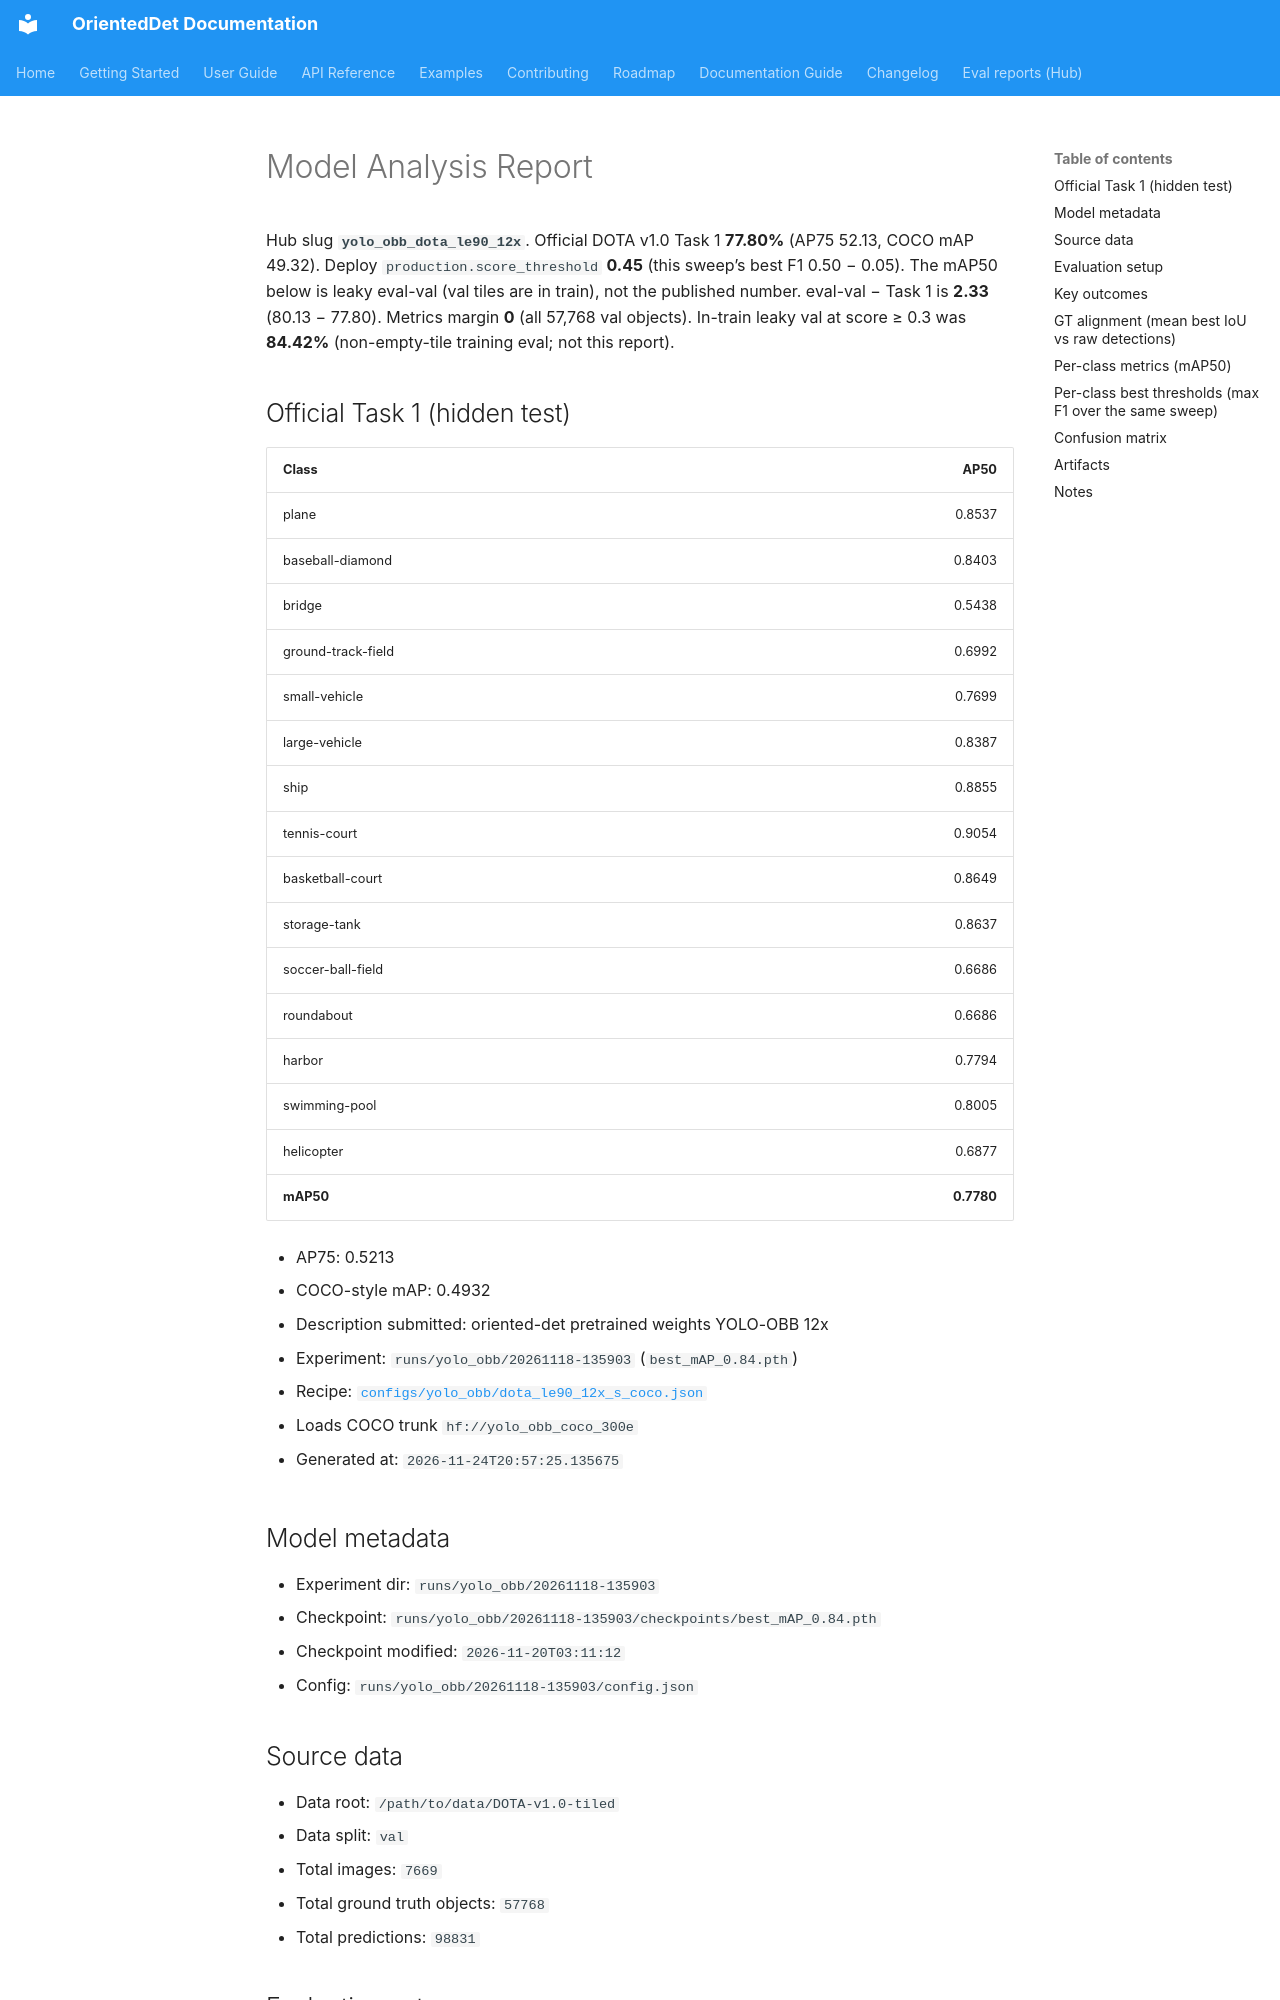

repository: DL4EO/oriented-det · page: eval-reports/yolo_obb_dota_le90_12x/model_analysis/index.html · generator: mkdocs

# Model Analysis Report

Hub slug **`yolo_obb_dota_le90_12x`**. Official DOTA v1.0 Task 1 **77.80%** (AP75 52.13, COCO mAP 49.32). Deploy `production.score_threshold` **0.45** (this sweep’s best F1 0.50 − 0.05). The mAP50 below is leaky eval-val (val tiles are in train), not the published number. eval-val − Task 1 is **2.33** (80.13 − 77.80). Metrics margin **0** (all 57,768 val objects). In-train leaky val at score ≥ 0.3 was **84.42%** (non-empty-tile training eval; not this report).

## Official Task 1 (hidden test)

| Class | AP50 |
| --- | ---: |
| plane | 0.8537 |
| baseball-diamond | 0.8403 |
| bridge | 0.5438 |
| ground-track-field | 0.6992 |
| small-vehicle | 0.7699 |
| large-vehicle | 0.8387 |
| ship | 0.8855 |
| tennis-court | 0.9054 |
| basketball-court | 0.8649 |
| storage-tank | 0.8637 |
| soccer-ball-field | 0.6686 |
| roundabout | 0.6686 |
| harbor | 0.7794 |
| swimming-pool | 0.8005 |
| helicopter | 0.6877 |
| **mAP50** | **0.7780** |

- AP75: 0.5213
- COCO-style mAP: 0.4932
- Description submitted: oriented-det pretrained weights YOLO-OBB 12x
- Experiment: `runs/yolo_obb/20261118-135903` (`best_mAP_0.84.pth`)
- Recipe: [`configs/yolo_obb/dota_le90_12x_s_coco.json`](../../../configs/yolo_obb/dota_le90_12x_s_coco.json)
- Loads COCO trunk `hf://yolo_obb_coco_300e`

- Generated at: `2026-11-24T20:57:25.135675`

## Model metadata
- Experiment dir: `runs/yolo_obb/20261118-135903`
- Checkpoint: `runs/yolo_obb/20261118-135903/checkpoints/best_mAP_0.84.pth`
- Checkpoint modified: `2026-11-20T03:11:12`
- Config: `runs/yolo_obb/20261118-135903/config.json`

## Source data
- Data root: `/path/to/data/DOTA-v1.0-tiled`
- Data split: `val`
- Total images: `7669`
- Total ground truth objects: `57768`
- Total predictions: `98831`

## Evaluation setup
- mAP / PR matching IoU (rotated boxes, VOC-style; **not** NMS IoU): `0.50`
- NMS IoU (deduplication): `0.10`
- Threshold sweep: `0.0` to `1.0` step `0.05`

## Key outcomes
- Best threshold (F1): `0.5000`
- Precision at best threshold: `0.7834`
- Recall at best threshold: `0.9143`
- F1 at best threshold: `0.8438`
- F2 at best threshold: `0.8848`
- mAP50: `0.8013` (80.13%)
